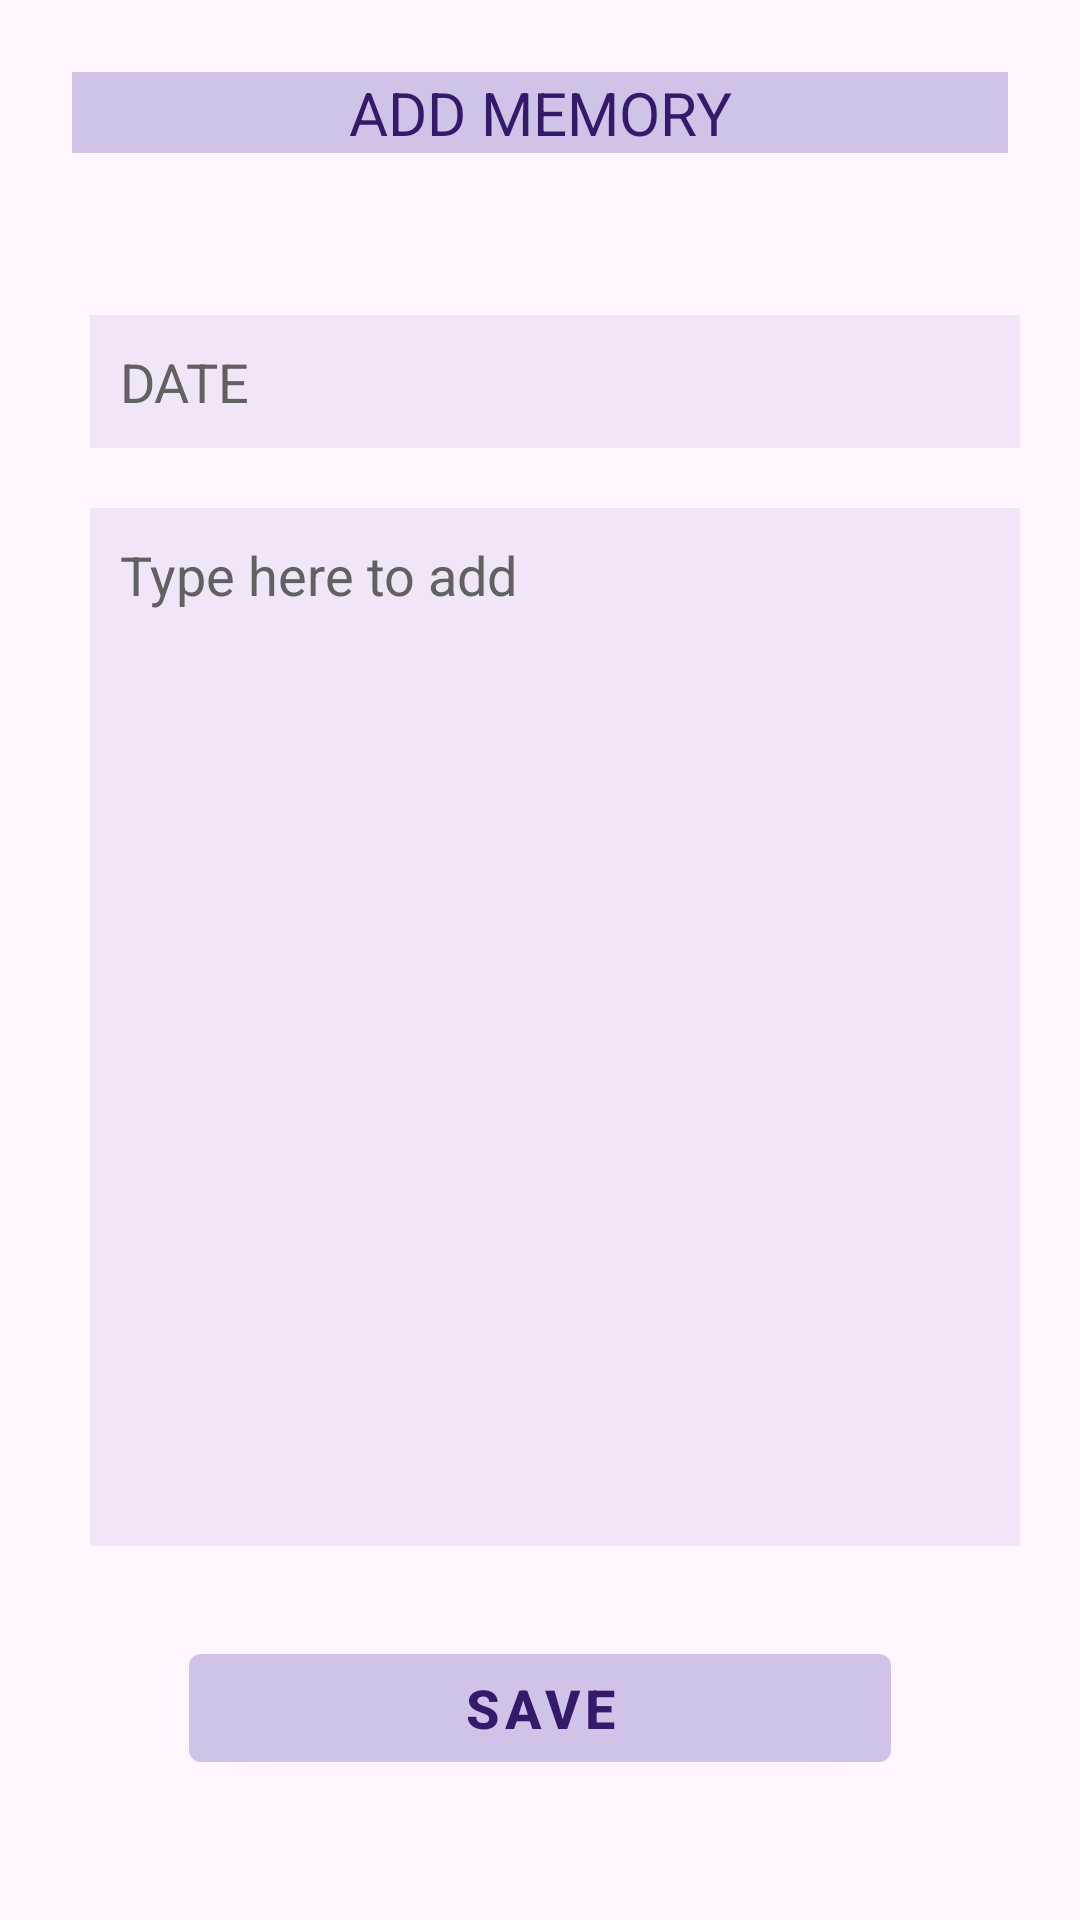

The Android layout XML behind this screen, and the referenced resources:
<!-- AndroidManifest.xml: application theme Theme.Diary20 -->
<!-- res/layout/activity_add.xml -->
<?xml version="1.0" encoding="utf-8"?>
<LinearLayout
    xmlns:android="http://schemas.android.com/apk/res/android"
    xmlns:tools="http://schemas.android.com/tools"
    android:layout_width="match_parent"
    android:layout_height="match_parent"
    android:orientation="vertical"
    android:background="#fff6ff"
    tools:context=".add">

    <TextView
        android:layout_width="match_parent"
        android:layout_height="wrap_content"
        android:layout_margin="24dp"
        android:background="#d0c3e8"
        android:gravity="center"
        android:text="@string/add_memory2"
        android:textColor="#35196A"
        android:textSize="20sp"
         />

    <LinearLayout
            android:layout_width="match_parent"
            android:layout_height="wrap_content"
            android:background="@drawable/padding"
            android:padding="10dp"
            android:layout_margin="10dp"
            android:orientation="vertical">


            <EditText
                android:id="@+id/ed1"
                android:layout_width="342dp"
                android:layout_height="wrap_content"
                android:layout_margin="10dp"
                android:autofillHints=""
                android:background="#50d0c3e8"
                android:hint="@string/date"
                android:inputType="date"
                android:padding="10dp"
                android:textColorHint="#616161"
                tools:ignore="TouchTargetSizeCheck,TouchTargetSizeCheck" />

            <EditText
                android:id="@+id/ed2"
                android:layout_width="332dp"
                android:layout_height="346dp"
                android:layout_margin="10dp"
                android:autofillHints=""
                android:background="#50d0c3e8"
                android:gravity="top"
                android:hint="@string/type_here_to_add"
                android:inputType="textLongMessage"
                android:lines="10"
                android:padding="10dp"
                android:textColorHint="#616161" />


        </LinearLayout>

    <com.google.android.material.button.MaterialButton
        android:layout_width="234dp"
        android:layout_height="wrap_content"
        android:layout_gravity="center"
        android:text="@string/save"
        android:id="@+id/savebt"
        android:textColor="#35196A"
        android:textSize="18sp"
        android:textStyle="bold">

    </com.google.android.material.button.MaterialButton>

</LinearLayout>
<!-- resources referenced by this layout -->
<resources>
  <!-- drawable padding (drawable) -->
  <?xml version="1.0" encoding="utf-8"?>
  <shape
      android:shape="rectangle"
      android:tint="#fff6ff"
      android:innerRadius="10dp"
  
  
      xmlns:android="http://schemas.android.com/apk/res/android">
  </shape>
  <string name="add_memory2">ADD MEMORY</string>
  <string name="date">DATE</string>
  <string name="save">save</string>
  <string name="type_here_to_add">Type here to add</string>
  <style name="Theme.Diary20" parent="Theme.MaterialComponents.DayNight.DarkActionBar">
          
          <item name="colorPrimary">#d0c3e8</item>
          <item name="colorPrimaryVariant">#9f93b6</item>
          <item name="colorOnPrimary">#fff6ff</item>
          
          <item name="colorSecondary">#d0c3e8</item>
          <item name="colorSecondaryVariant">#9f93b6</item>
          <item name="colorOnSecondary">@color/black</item>
          
          <item name="android:statusBarColor" tools:targetApi="l">?attr/colorPrimaryVariant</item>
          
      </style>
  <!-- not gathered from this repository: default colours our renderer supplied (Android Studio template values) -->
  <color name="black">#FF000000</color>
</resources>
